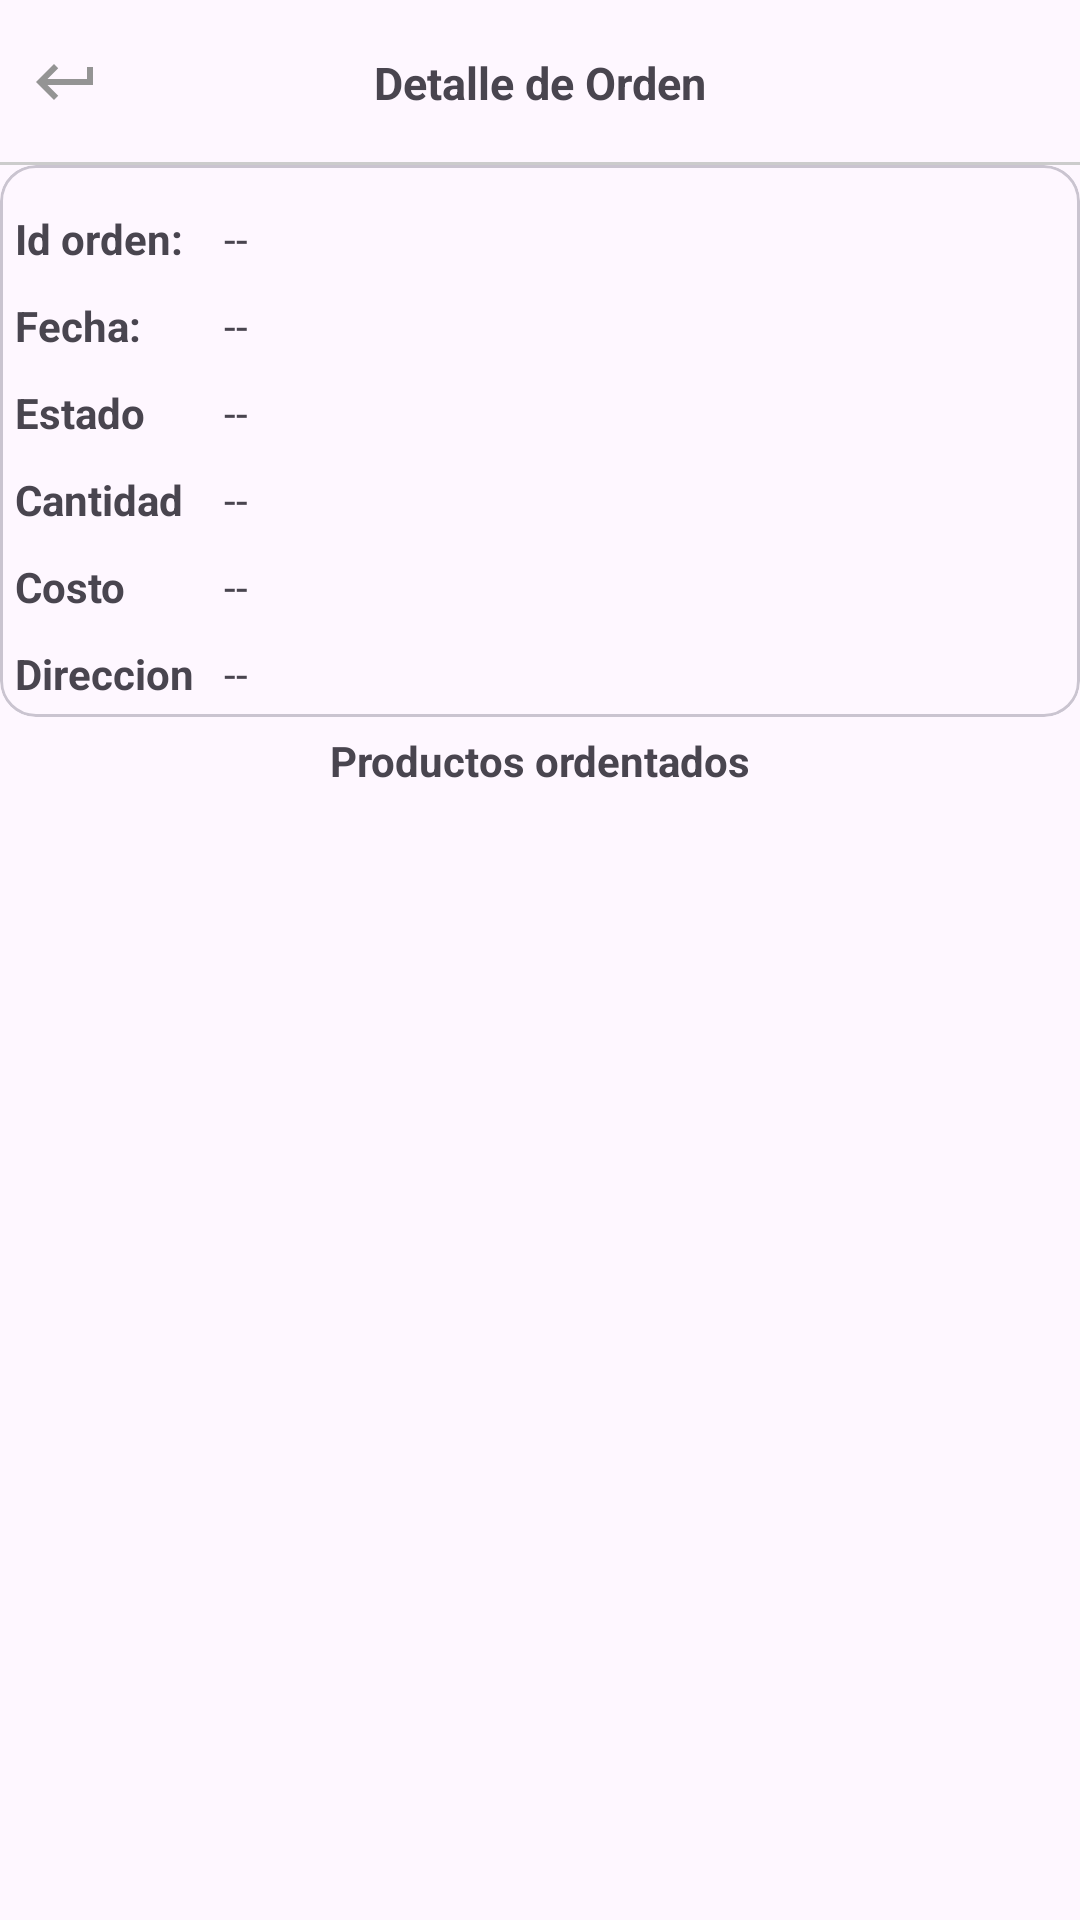

Layout XML and referenced resources for this Android screen:
<!-- AndroidManifest.xml: application theme Theme.Ecomerce -->
<!-- res/layout/activity_detalle_ordenc.xml -->
<?xml version="1.0" encoding="utf-8"?>
<LinearLayout
    xmlns:android="http://schemas.android.com/apk/res/android"
    xmlns:app="http://schemas.android.com/apk/res-auto"
    xmlns:tools="http://schemas.android.com/tools"
    android:id="@+id/main"
    android:layout_width="match_parent"
    android:layout_height="match_parent"
    android:orientation="vertical"
    tools:context=".Cliente.Orden.DetalleOrdencActivity">

    <RelativeLayout
        android:layout_width="match_parent"
        android:layout_height="55dp">

        <ImageButton
            android:id="@+id/Ib_regresar"
            android:src="@drawable/ico_regresar"
            android:background="@android:color/transparent"
            android:layout_centerVertical="true"
            android:padding="10dp"
            android:layout_width="wrap_content"
            android:layout_height="wrap_content"/>

        <TextView
            android:text="Detalle de Orden"
            android:textSize="15sp"
            android:layout_centerInParent="true"
            android:textStyle="bold"
            android:layout_width="wrap_content"
            android:layout_height="wrap_content"/>

        <View
            android:background="#ccc"
            android:layout_alignParentBottom="true"
            android:layout_width="match_parent"
            android:layout_height="1dp"/>

    </RelativeLayout>

    <com.google.android.material.card.MaterialCardView
        app:contentPadding="5dp"
        android:elevation="3dp"
        android:layout_width="match_parent"
        android:layout_height="wrap_content">

        <TableLayout
            android:layout_width="match_parent"
            android:layout_height="wrap_content">

            <TableRow>
                <TextView
                    android:text="Id orden:"
                    android:textStyle="bold"
                    android:layout_marginEnd="10dp"
                    android:layout_marginTop="10dp"
                    android:layout_width="wrap_content"
                    android:layout_height="wrap_content"/>

                <TextView
                    android:id="@+id/idOrdenD"
                    android:text="--"
                    android:layout_marginTop="10dp"
                    android:layout_width="wrap_content"
                    android:layout_height="wrap_content"/>
            </TableRow>
            <TableRow>
                <TextView
                    android:text="Fecha:"
                    android:textStyle="bold"
                    android:layout_marginEnd="10dp"
                    android:layout_marginTop="10dp"
                    android:layout_width="wrap_content"
                    android:layout_height="wrap_content"/>

                <TextView
                    android:id="@+id/fechaOrdenD"
                    android:text="--"
                    android:layout_marginTop="10dp"
                    android:layout_width="wrap_content"
                    android:layout_height="wrap_content"/>
            </TableRow>
            <TableRow>
                <TextView
                    android:text="Estado"
                    android:textStyle="bold"
                    android:layout_marginEnd="10dp"
                    android:layout_marginTop="10dp"
                    android:layout_width="wrap_content"
                    android:layout_height="wrap_content"/>

                <TextView
                    android:id="@+id/estadoOrdenD"
                    android:text="--"
                    android:layout_marginTop="10dp"
                    android:layout_width="wrap_content"
                    android:layout_height="wrap_content"/>
            </TableRow>
            <TableRow>
                <TextView
                    android:text="Cantidad"
                    android:textStyle="bold"
                    android:layout_marginEnd="10dp"
                    android:layout_marginTop="10dp"
                    android:layout_width="wrap_content"
                    android:layout_height="wrap_content"/>

                <TextView
                    android:id="@+id/cantidadOrdenD"
                    android:text="--"
                    android:layout_marginTop="10dp"
                    android:layout_width="wrap_content"
                    android:layout_height="wrap_content"/>
            </TableRow>
            <TableRow>
                <TextView
                    android:text="Costo"
                    android:textStyle="bold"
                    android:layout_marginEnd="10dp"
                    android:layout_marginTop="10dp"
                    android:layout_width="wrap_content"
                    android:layout_height="wrap_content"/>

                <TextView
                    android:id="@+id/costoOrdenD"
                    android:text="--"
                    android:layout_marginTop="10dp"
                    android:layout_width="wrap_content"
                    android:layout_height="wrap_content"/>
            </TableRow>
            <TableRow>
                <TextView
                    android:text="Direccion"
                    android:textStyle="bold"
                    android:layout_marginEnd="10dp"
                    android:layout_marginTop="10dp"
                    android:layout_width="wrap_content"
                    android:layout_height="wrap_content"/>

                <TextView
                    android:id="@+id/direccionOrdenD"
                    android:text="--"
                    android:layout_marginTop="10dp"
                    android:layout_width="wrap_content"
                    android:layout_height="wrap_content"/>
            </TableRow>

        </TableLayout>



    </com.google.android.material.card.MaterialCardView>

    <TextView
        android:textStyle="bold"
        android:padding="5dp"
        android:textAlignment="center"
        android:text="Productos ordentados"
        android:layout_width="match_parent"
        android:layout_height="wrap_content"/>

    <androidx.recyclerview.widget.RecyclerView
        android:id="@+id/ordenesRV"
        app:layoutManager="androidx.recyclerview.widget.LinearLayoutManager"
        tools:listitem="@layout/orden_producto"
        android:layout_width="match_parent"
        android:layout_height="match_parent"/>

</LinearLayout>
<!-- res/layout/orden_producto.xml (included above) -->
<?xml version="1.0" encoding="utf-8"?>
<com.google.android.material.card.MaterialCardView xmlns:android="http://schemas.android.com/apk/res/android"
    android:layout_width="match_parent"
    android:layout_height="wrap_content"
    xmlns:app="http://schemas.android.com/apk/res-auto"
    android:layout_marginBottom="1dp"
    app:cardElevation="5dp"
    app:contentPadding="5dp"
    app:cardUseCompatPadding="true">

    <RelativeLayout
        android:layout_width="match_parent"
        android:layout_height="wrap_content"
        android:padding="10dp">

        <TextView
            android:id="@+id/itemNombreP"
            android:text="Nombre del Producto"
            android:layout_width="match_parent"
            android:layout_height="wrap_content"/>

        <TextView
            android:id="@+id/itemPrecioP"
            android:text="Precio"
            android:layout_below="@+id/itemNombreP"
            android:layout_width="match_parent"
            android:layout_height="wrap_content"/>
    </RelativeLayout>

</com.google.android.material.card.MaterialCardView>
<!-- resources referenced by this layout -->
<resources>
  <!-- drawable ico_regresar (drawable) -->
  <vector xmlns:android="http://schemas.android.com/apk/res/android" android:autoMirrored="true" android:height="24dp" android:tint="#949494" android:viewportHeight="24" android:viewportWidth="24" android:width="24dp">
        
      <path android:fillColor="@android:color/white" android:pathData="M19,7v4H5.83l3.58,-3.59L8,6l-6,6 6,6 1.41,-1.41L5.83,13H21V7z"/>
      
  </vector>
  <style name="Theme.Ecomerce" parent="Base.Theme.Ecomerce" />
  <style name="Base.Theme.Ecomerce" parent="Theme.Material3.DayNight.NoActionBar">
          
          <item name="colorPrimary">@color/celeste_oscuro</item>
      </style>
  <color name="celeste_oscuro">#5DADE2</color>
</resources>
